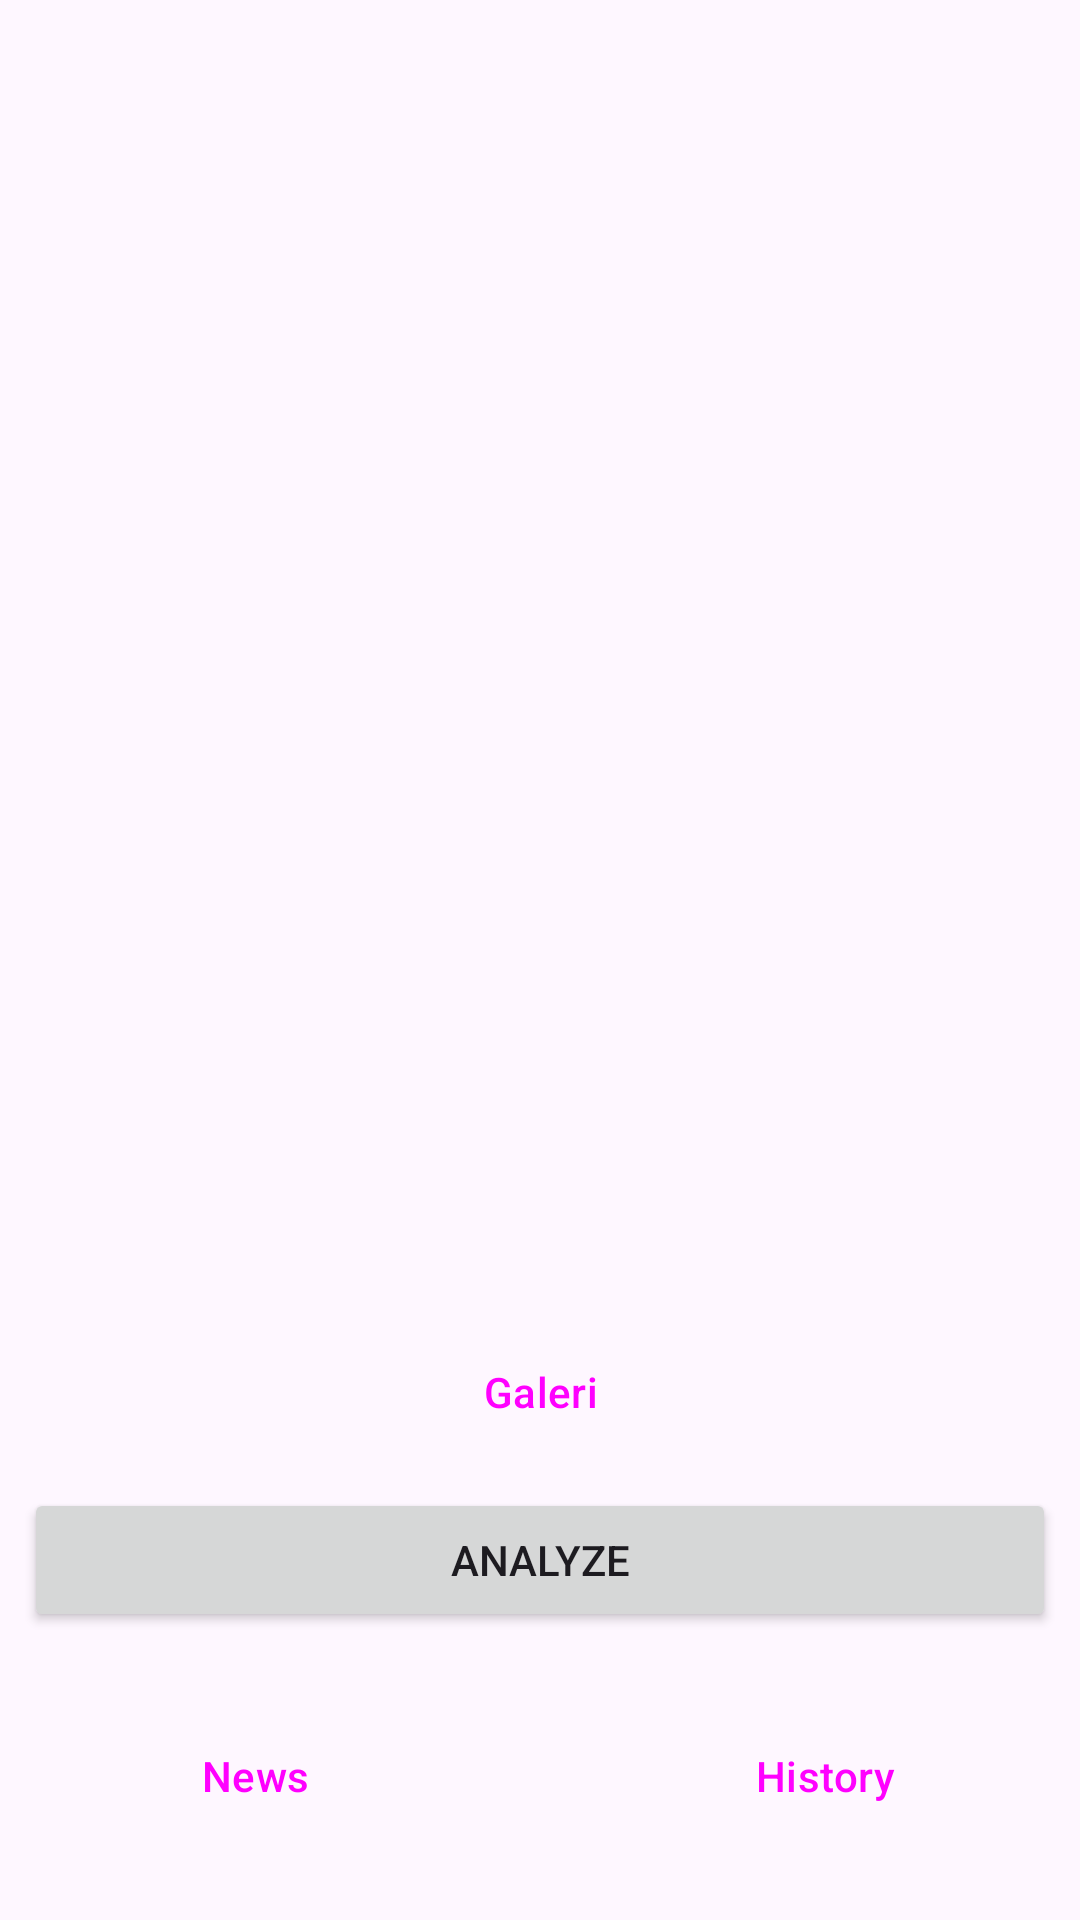

This screen was rendered from an Android layout file. Write that file and the resources it references.
<!-- AndroidManifest.xml: application theme Theme.Asclepius -->
<!-- res/layout/activity_main.xml -->
<?xml version="1.0" encoding="utf-8"?>
<androidx.constraintlayout.widget.ConstraintLayout xmlns:android="http://schemas.android.com/apk/res/android"
    xmlns:app="http://schemas.android.com/apk/res-auto"
    xmlns:tools="http://schemas.android.com/tools"
    android:layout_width="match_parent"
    android:layout_height="match_parent"
    tools:context=".view.ui.MainActivity">

    <com.google.android.material.progressindicator.LinearProgressIndicator
        android:id="@+id/progressIndicator"
        android:layout_width="match_parent"
        android:layout_height="wrap_content"
        android:indeterminate="true"
        android:visibility="gone"
        app:layout_constraintEnd_toEndOf="parent"
        app:layout_constraintStart_toStartOf="parent"
        app:layout_constraintTop_toTopOf="parent" />

    <ImageView
        android:id="@+id/previewImageView"
        android:layout_width="0dp"
        android:layout_height="0dp"
        android:layout_marginStart="8dp"
        android:layout_marginTop="8dp"
        android:layout_marginEnd="8dp"
        android:layout_marginBottom="8dp"
        app:layout_constraintBottom_toTopOf="@+id/galleryButton"
        app:layout_constraintEnd_toEndOf="parent"
        app:layout_constraintStart_toStartOf="parent"
        app:layout_constraintTop_toTopOf="parent"
        app:srcCompat="@drawable/ic_place_holder" />


    <Button
        android:id="@+id/galleryButton"
        style="?attr/materialIconButtonOutlinedStyle"
        android:layout_width="wrap_content"
        android:layout_height="wrap_content"
        android:layout_margin="8dp"
        android:text="@string/gallery"
        app:icon="@drawable/ic_search_img"
        app:iconSize="24dp"
        app:layout_constraintBottom_toTopOf="@id/analyzeButton"
        app:layout_constraintEnd_toEndOf="parent"
        app:layout_constraintStart_toStartOf="parent"
        app:layout_constraintTop_toBottomOf="@id/previewImageView" />

    <Button
        android:id="@+id/analyzeButton"
        android:layout_width="0dp"
        android:layout_height="wrap_content"
        android:layout_marginStart="8dp"
        android:layout_marginEnd="8dp"
        android:layout_marginBottom="24dp"
        android:text="@string/analyze"
        app:layout_constraintBottom_toTopOf="@id/homeButton"
        app:layout_constraintEnd_toEndOf="parent"
        app:layout_constraintStart_toStartOf="parent" />

    <Button
        android:id="@+id/homeButton"
        style="?attr/materialIconButtonFilledStyle"
        android:layout_width="wrap_content"
        android:layout_height="wrap_content"
        android:layout_marginBottom="24dp"
        android:gravity="center"
        app:icon="@drawable/ic_home"
        app:iconSize="34dp"
        app:layout_constraintBottom_toBottomOf="parent"
        app:layout_constraintEnd_toEndOf="parent"
        app:layout_constraintStart_toStartOf="parent" />

    <Button
        android:id="@+id/newsButton"
        style="?attr/materialIconButtonOutlinedStyle"
        android:layout_width="110dp"
        android:layout_height="wrap_content"
        android:layout_marginBottom="24dp"
        android:gravity="center"
        android:text="@string/btn_news"
        app:icon="@drawable/ic_news"
        app:iconSize="24dp"
        app:layout_constraintBottom_toBottomOf="parent"
        app:layout_constraintEnd_toStartOf="@id/homeButton"
        app:layout_constraintStart_toStartOf="parent"
        app:layout_constraintTop_toTopOf="@id/homeButton" />

    <Button
        android:id="@+id/historyButton"
        style="?attr/materialIconButtonOutlinedStyle"
        android:layout_width="110dp"
        android:layout_height="wrap_content"
        android:layout_marginBottom="24dp"
        android:gravity="center"
        android:text="@string/btn_history"
        app:icon="@drawable/ic_history"
        app:iconSize="24dp"
        app:layout_constraintBottom_toBottomOf="parent"
        app:layout_constraintEnd_toEndOf="parent"
        app:layout_constraintStart_toEndOf="@id/homeButton"
        app:layout_constraintTop_toTopOf="@id/homeButton" />

</androidx.constraintlayout.widget.ConstraintLayout>
<!-- resources referenced by this layout -->
<resources>
  <!-- drawable ic_history (drawable) -->
  <vector xmlns:android="http://schemas.android.com/apk/res/android" android:height="24dp" android:tint="#0081C9" android:viewportHeight="24" android:viewportWidth="24" android:width="24dp">
        
      <path android:fillColor="@android:color/white" android:pathData="M13,3c-4.97,0 -9,4.03 -9,9L1,12l3.89,3.89 0.07,0.14L9,12L6,12c0,-3.87 3.13,-7 7,-7s7,3.13 7,7 -3.13,7 -7,7c-1.93,0 -3.68,-0.79 -4.94,-2.06l-1.42,1.42C8.27,19.99 10.51,21 13,21c4.97,0 9,-4.03 9,-9s-4.03,-9 -9,-9zM12,8v5l4.28,2.54 0.72,-1.21 -3.5,-2.08L13.5,8L12,8z"/>
      
  </vector>
  <!-- drawable ic_home (drawable) -->
  <vector xmlns:android="http://schemas.android.com/apk/res/android" android:height="24dp" android:tint="#0081C9" android:viewportHeight="24" android:viewportWidth="24" android:width="24dp">
        
      <path android:fillColor="@android:color/white" android:pathData="M12,3L4,9v12h5v-7h6v7h5V9z"/>
      
  </vector>
  <!-- drawable ic_news (drawable) -->
  <vector xmlns:android="http://schemas.android.com/apk/res/android" android:height="24dp" android:tint="#0081C9" android:viewportHeight="24" android:viewportWidth="24" android:width="24dp">
        
      <path android:fillColor="@android:color/white" android:pathData="M19,1l-5,5v11l5,-4.5L19,1zM1,6v14.65c0,0.25 0.25,0.5 0.5,0.5 0.1,0 0.15,-0.05 0.25,-0.05C3.1,20.45 5.05,20 6.5,20c1.95,0 4.05,0.4 5.5,1.5L12,6c-1.45,-1.1 -3.55,-1.5 -5.5,-1.5S2.45,4.9 1,6zM23,19.5L23,6c-0.6,-0.45 -1.25,-0.75 -2,-1v13.5c-1.1,-0.35 -2.3,-0.5 -3.5,-0.5 -1.7,0 -4.15,0.65 -5.5,1.5v2c1.35,-0.85 3.8,-1.5 5.5,-1.5 1.65,0 3.35,0.3 4.75,1.05 0.1,0.05 0.15,0.05 0.25,0.05 0.25,0 0.5,-0.25 0.5,-0.5v-1.1z"/>
      
  </vector>
  <!-- drawable ic_search_img (drawable) -->
  <vector xmlns:android="http://schemas.android.com/apk/res/android" android:height="24dp" android:tint="#0081C9" android:viewportHeight="24" android:viewportWidth="24" android:width="24dp">
        
      <path android:fillColor="@android:color/white" android:pathData="M18,13v7L4,20L4,6h5.02c0.05,-0.71 0.22,-1.38 0.48,-2L4,4c-1.1,0 -2,0.9 -2,2v14c0,1.1 0.9,2 2,2h14c1.1,0 2,-0.9 2,-2v-5l-2,-2zM16.5,18h-11l2.75,-3.53 1.96,2.36 2.75,-3.54zM19.3,8.89c0.44,-0.7 0.7,-1.51 0.7,-2.39C20,4.01 17.99,2 15.5,2S11,4.01 11,6.5s2.01,4.5 4.49,4.5c0.88,0 1.7,-0.26 2.39,-0.7L21,13.42 22.42,12 19.3,8.89zM15.5,9C14.12,9 13,7.88 13,6.5S14.12,4 15.5,4 18,5.12 18,6.5 16.88,9 15.5,9z"/>
      
  </vector>
  <string name="analyze">Analyze</string>
  <string name="btn_history">History</string>
  <string name="btn_news">News</string>
  <string name="gallery">Galeri</string>
  <style name="Theme.Asclepius" parent="Base.Theme.Asclepius" />
  <style name="Base.Theme.Asclepius" parent="Theme.Material3.DayNight.NoActionBar">
          
           <item name="colorPrimary">@color/my_light_primary</item>
      </style>
  <color name="my_light_primary">#008DDA</color>
</resources>
